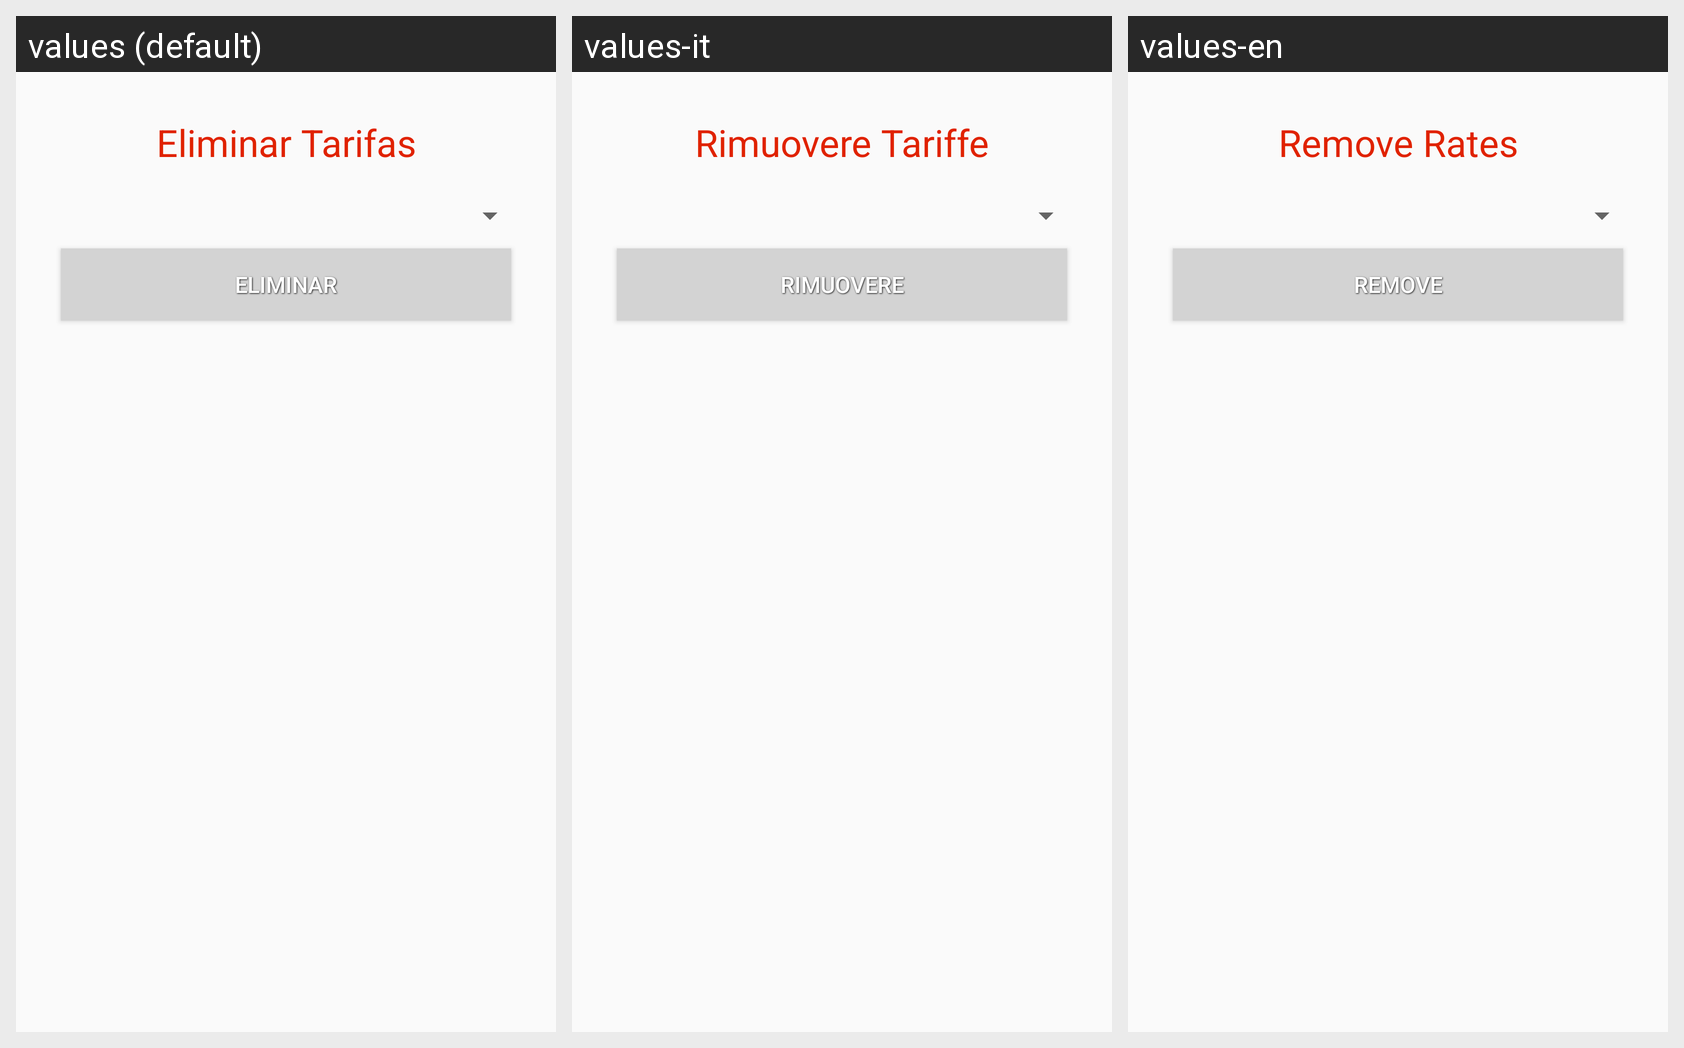

Strings drawn on this Android screen and how each of the app's shown locales translates them:
Android screen res/layout/activity_tarifa_eliminar.xml rendered under 3 locales, left to right: values (default), values-it, values-en. Device: Nexus 5 (rendered at 1080×1920; each locale shown at half size, 540×960, under a caption strip naming it); theme AppTheme.
Strings drawn on this screen, with the default value and each locale's value (text and hints the layout hard-codes, and strings that could not be matched under every locale, appear in the picture but are not listed):

eliminar_tarifa
  values: Eliminar Tarifas
  values-it: Rimuovere Tariffe
  values-en: Remove Rates

eliminar
  values: Eliminar
  values-it: Rimuovere
  values-en: Remove
